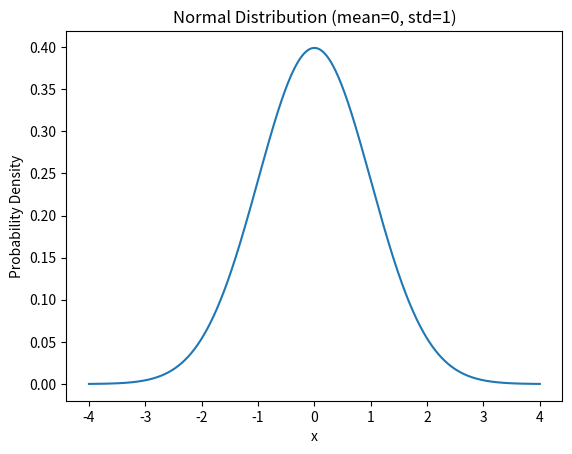

This figure's Python source:
import numpy as np
import matplotlib.pyplot as plt


sigma = 1
mu = 0


x = np.linspace(mu - 4*sigma, mu + 4*sigma, 1000)


y = (1/(np.sqrt(2*np.pi)*sigma)) * np.exp(-0.5 * (x-mu)**2 / sigma**2)


plt.plot(x, y)

plt.title('Normal Distribution (mean=0, std=1)')
plt.xlabel('x')
plt.ylabel('Probability Density')
plt.show()